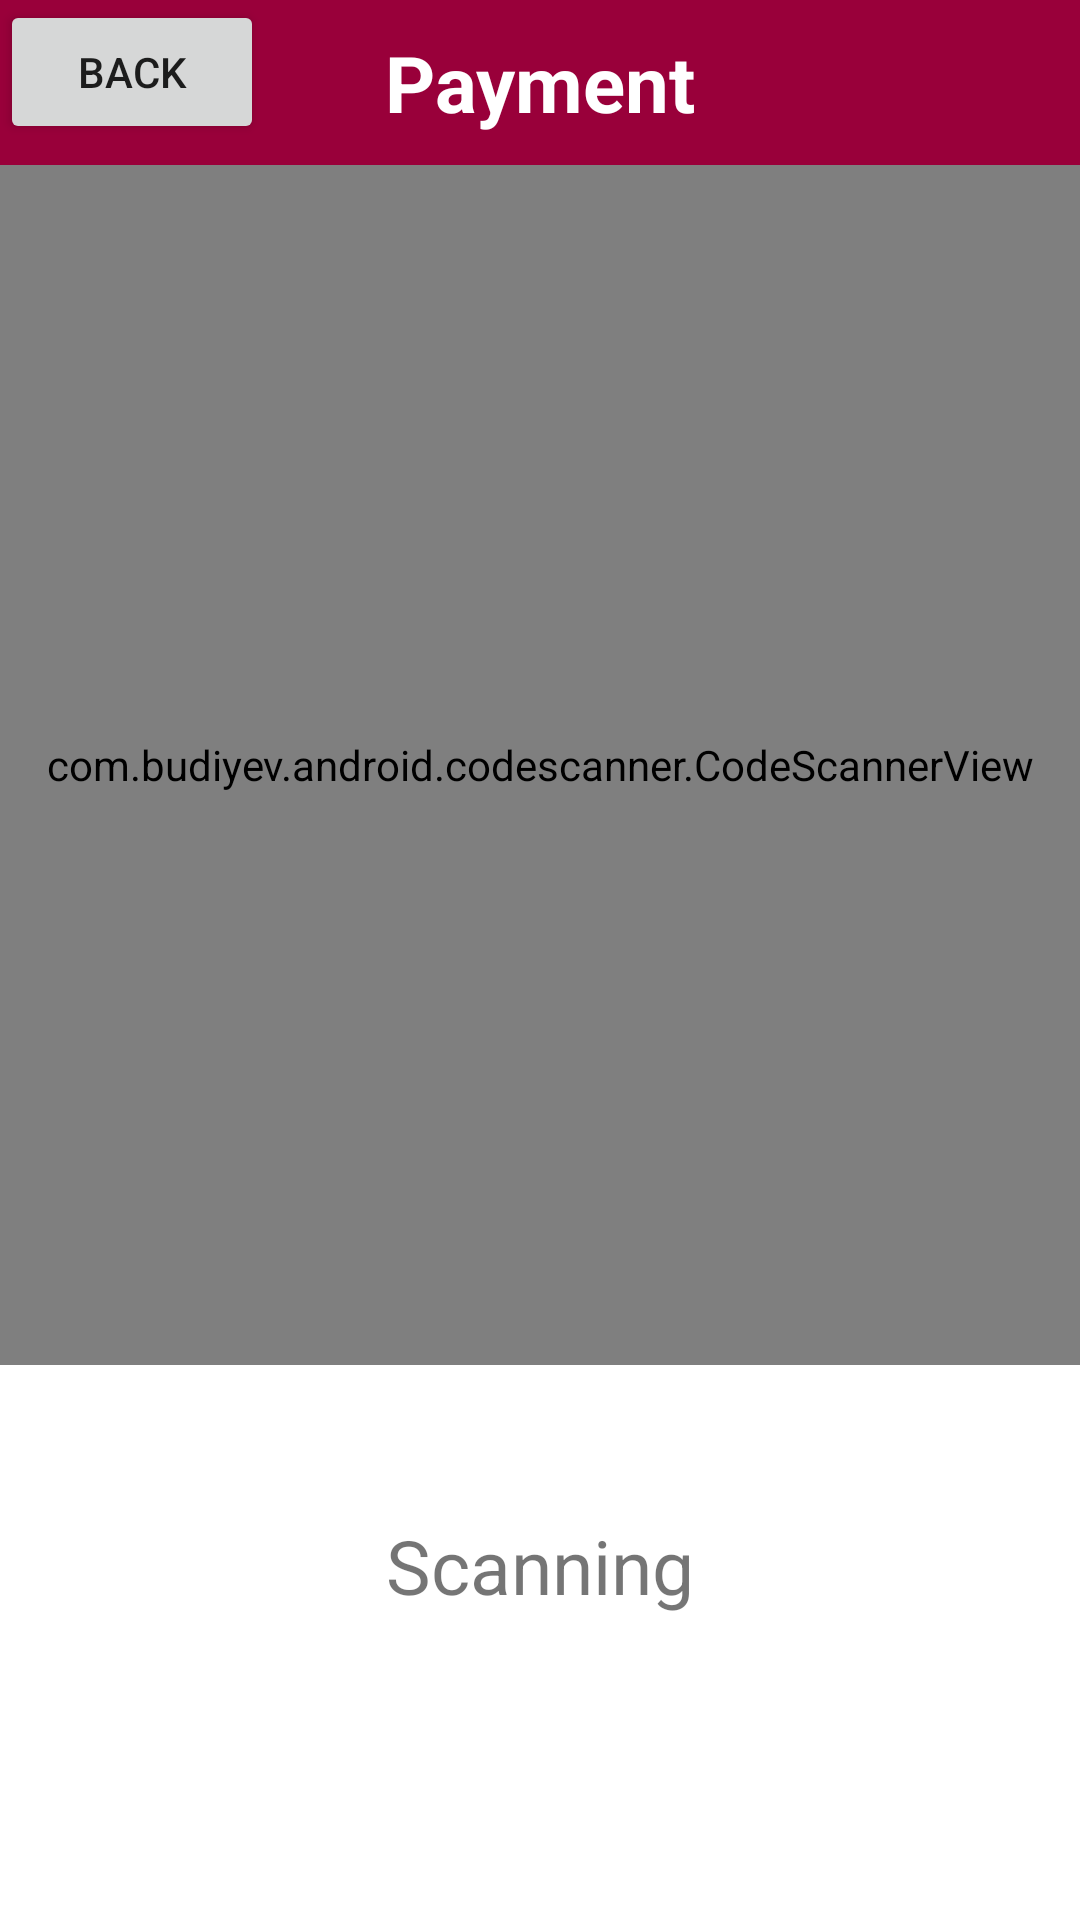

Produce the Android XML layout that renders to this screen, including the resource entries it uses.
<!-- AndroidManifest.xml: application theme Theme.Majika -->
<!-- res/layout/payment_page.xml -->
<?xml version="1.0" encoding="utf-8"?>
<FrameLayout xmlns:android="http://schemas.android.com/apk/res/android"
    xmlns:app="http://schemas.android.com/apk/res-auto"
    xmlns:tools="http://schemas.android.com/tools"
    android:layout_width="match_parent"
    android:layout_height="match_parent"
    tools:context=".Payment">

    

    <LinearLayout
        android:layout_width="match_parent"
        android:layout_height="match_parent"
        android:orientation="vertical">

        <RelativeLayout
            android:id="@+id/relativeLayout"
            android:layout_width="match_parent"
            android:layout_height="wrap_content">

            <TextView
                android:layout_width="match_parent"
                android:layout_height="wrap_content"
                android:text="Payment"
                android:background="@color/pink"
                android:padding="10dp"
                android:textColor="@color/white"
                android:textAlignment="center"
                android:textSize="26dp"
                android:textStyle="bold"/>

            <Button
                android:id="@+id/button2"
                android:padding="10dp"
                android:layout_width="wrap_content"
                android:layout_height="wrap_content"
                android:text="Back" />

        </RelativeLayout>

        <com.budiyev.android.codescanner.CodeScannerView
            android:id="@+id/scanner_view"
            android:layout_width="match_parent"
            android:layout_height="400dp"
            app:layout_constraintEnd_toEndOf="parent"
            app:layout_constraintStart_toStartOf="parent"
            app:layout_constraintTop_toTopOf="parent" />

        <TextView
            android:id="@+id/text_view"
            android:layout_width="match_parent"
            android:layout_height="wrap_content"
            android:layout_marginTop="50dp"
            android:text="Scanning"
            android:textSize="25dp"
            android:textAlignment="center"
            app:layout_constraintEnd_toEndOf="parent"
            app:layout_constraintStart_toStartOf="parent"
            app:layout_constraintTop_toBottomOf="@+id/scanner_view" />
    </LinearLayout>

</FrameLayout>
<!-- resources referenced by this layout -->
<resources>
  <color name="pink">#99003a</color>
  <color name="white">#FFFFFFFF</color>
  <style name="Theme.Majika" parent="Theme.MaterialComponents.DayNight.NoActionBar">
          
          <item name="colorPrimary">@color/pink</item>
          <item name="colorPrimaryVariant">@color/pink</item>
          <item name="colorOnPrimary">@color/white</item>
          
          <item name="colorSecondary">@color/teal_200</item>
          <item name="colorSecondaryVariant">@color/teal_700</item>
          <item name="colorOnSecondary">@color/black</item>
          
          <item name="android:statusBarColor">?attr/colorPrimaryVariant</item>
          
      </style>
  <color name="teal_200">#FF03DAC5</color>
  <color name="teal_700">#FF018786</color>
  <color name="black">#FF000000</color>
</resources>
